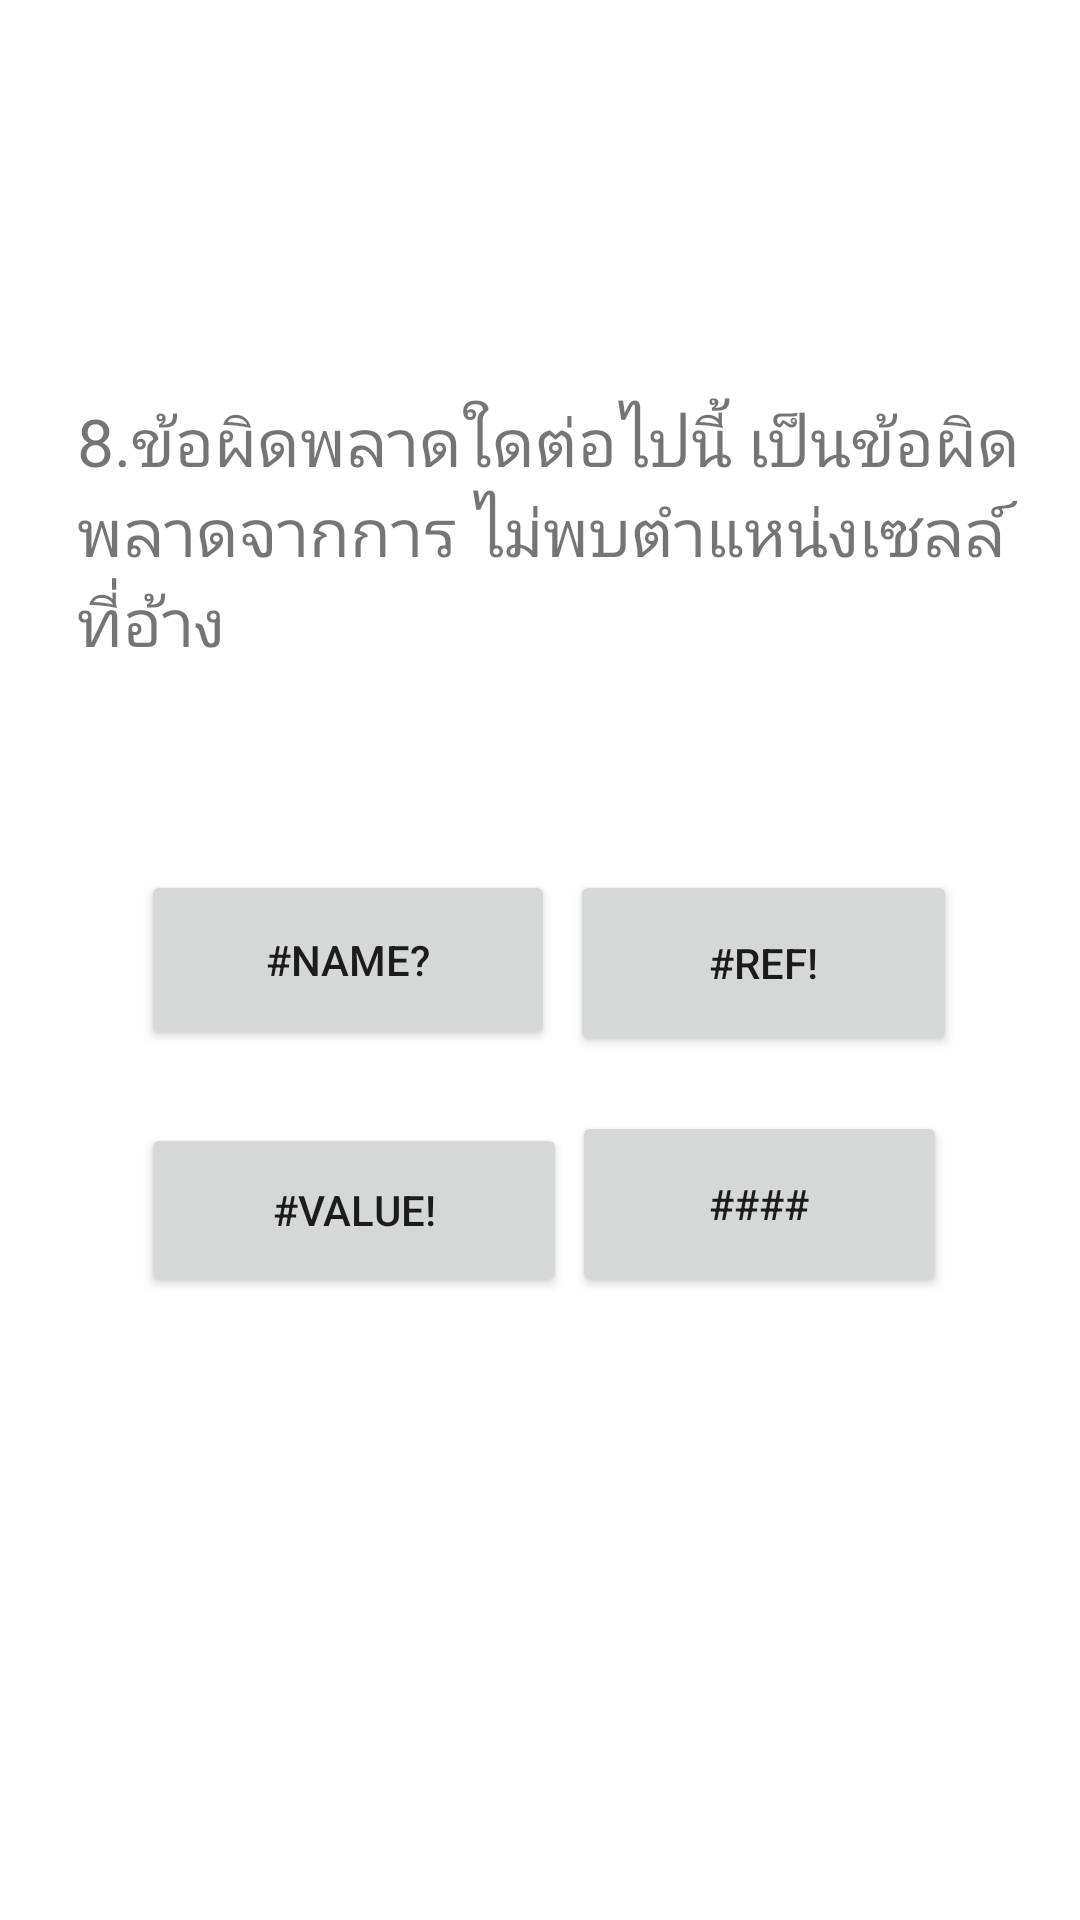

This screen was rendered from an Android layout file. Write that file and the resources it references.
<!-- AndroidManifest.xml: application theme Theme.EZQUIZ_Sarocha -->
<!-- res/layout/activity_eight.xml -->
<?xml version="1.0" encoding="utf-8"?>
<androidx.constraintlayout.widget.ConstraintLayout xmlns:android="http://schemas.android.com/apk/res/android"
    xmlns:app="http://schemas.android.com/apk/res-auto"
    xmlns:tools="http://schemas.android.com/tools"
    android:layout_width="match_parent"
    android:layout_height="match_parent"
    tools:context=".eight">

    <Button
        android:id="@+id/a8"
        android:layout_width="138dp"
        android:layout_height="60dp"
        android:text="#NAME?"
        app:layout_constraintBottom_toBottomOf="parent"
        app:layout_constraintEnd_toEndOf="parent"
        app:layout_constraintHorizontal_bias="0.211"
        app:layout_constraintStart_toStartOf="parent"
        app:layout_constraintTop_toTopOf="parent" />

    <TextView
        android:id="@+id/ask8"
        android:layout_width="316dp"
        android:layout_height="142dp"
        android:layout_marginStart="80dp"
        android:layout_marginTop="132dp"
        android:layout_marginEnd="73dp"
        android:text="8.ข้อผิดพลาดใดต่อไปนี้ เป็นข้อผิดพลาดจากการ ไม่พบตำแหน่งเซลล์ที่อ้าง"
        android:textSize="22sp"
        app:layout_constraintEnd_toEndOf="parent"
        app:layout_constraintStart_toStartOf="parent"
        app:layout_constraintTop_toTopOf="parent" />

    <Button
        android:id="@+id/b8"
        android:layout_width="129dp"
        android:layout_height="62dp"
        android:text="#REF!"
        app:layout_constraintBottom_toBottomOf="parent"
        app:layout_constraintEnd_toEndOf="parent"
        app:layout_constraintHorizontal_bias="0.822"
        app:layout_constraintStart_toStartOf="parent"
        app:layout_constraintTop_toTopOf="parent"
        app:layout_constraintVertical_bias="0.502" />

    <Button
        android:id="@+id/d8"
        android:layout_width="125dp"
        android:layout_height="62dp"
        android:text="####"
        app:layout_constraintBottom_toBottomOf="parent"
        app:layout_constraintEnd_toEndOf="parent"
        app:layout_constraintHorizontal_bias="0.811"
        app:layout_constraintStart_toStartOf="parent"
        app:layout_constraintTop_toTopOf="parent"
        app:layout_constraintVertical_bias="0.641" />

    <Button
        android:id="@+id/c8"
        android:layout_width="142dp"
        android:layout_height="58dp"
        android:text="#VALUE!"
        app:layout_constraintBottom_toBottomOf="parent"
        app:layout_constraintEnd_toEndOf="parent"
        app:layout_constraintHorizontal_bias="0.215"
        app:layout_constraintStart_toStartOf="parent"
        app:layout_constraintTop_toTopOf="parent"
        app:layout_constraintVertical_bias="0.643" />
</androidx.constraintlayout.widget.ConstraintLayout>
<!-- resources referenced by this layout -->
<resources>
  <style name="Theme.EZQUIZ_Sarocha" parent="Theme.MaterialComponents.DayNight.DarkActionBar">
          
          <item name="colorPrimary">@color/purple_500</item>
          <item name="colorPrimaryVariant">@color/purple_700</item>
          <item name="colorOnPrimary">@color/white</item>
          
          <item name="colorSecondary">@color/teal_200</item>
          <item name="colorSecondaryVariant">@color/teal_700</item>
          <item name="colorOnSecondary">@color/black</item>
          
          <item name="android:statusBarColor">?attr/colorPrimaryVariant</item>
          
      </style>
  <!-- not gathered from this repository: default colours our renderer supplied (Android Studio template values) -->
  <color name="purple_500">#FF6200EE</color>
  <color name="purple_700">#FF3700B3</color>
  <color name="teal_200">#FF03DAC5</color>
  <color name="teal_700">#FF018786</color>
  <color name="black">#FF000000</color>
  <color name="white">#FFFFFFFF</color>
</resources>
